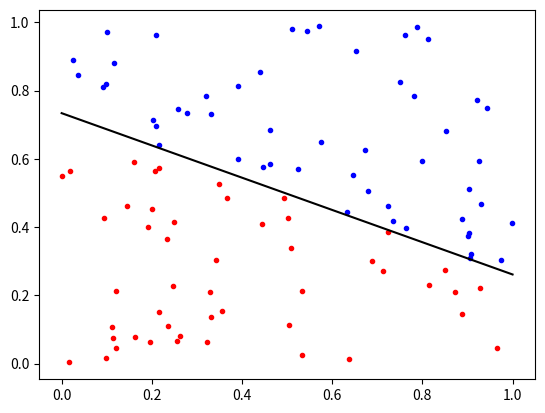
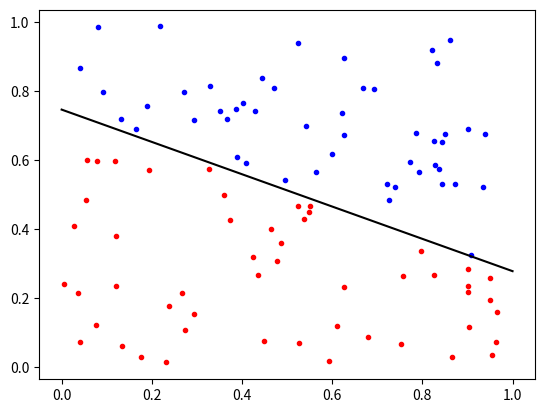
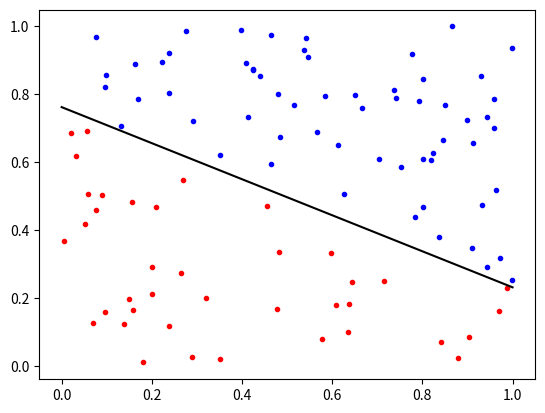
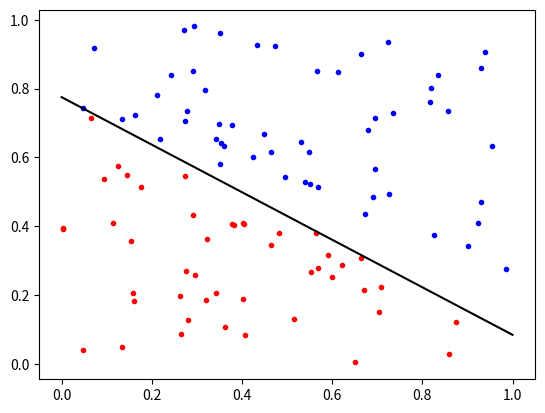
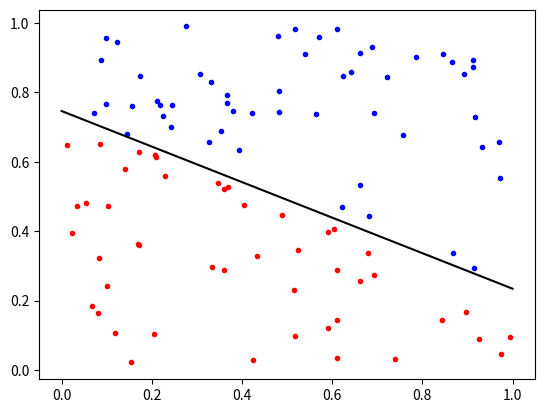
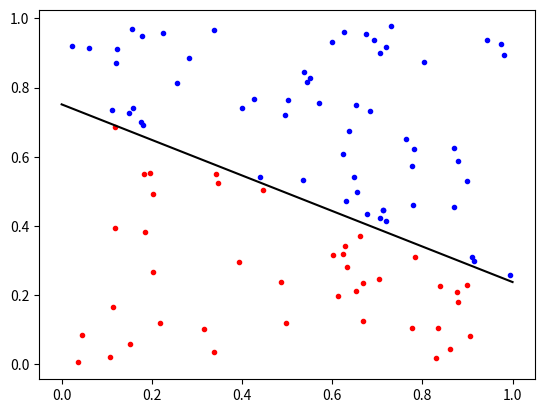
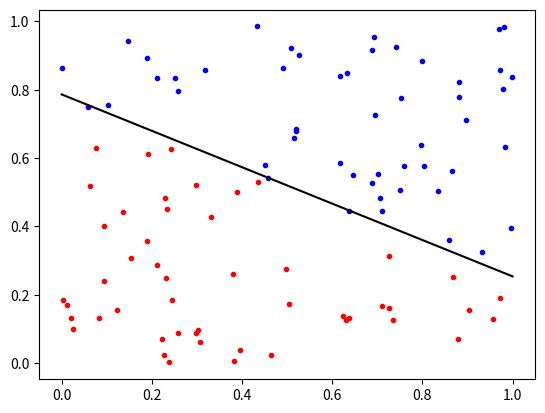
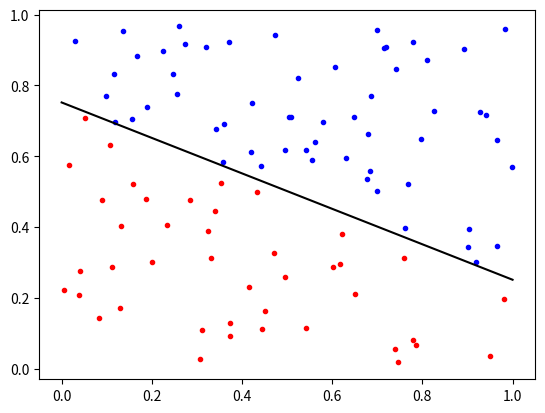
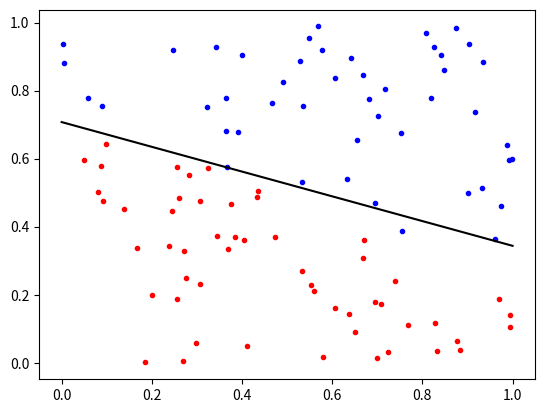
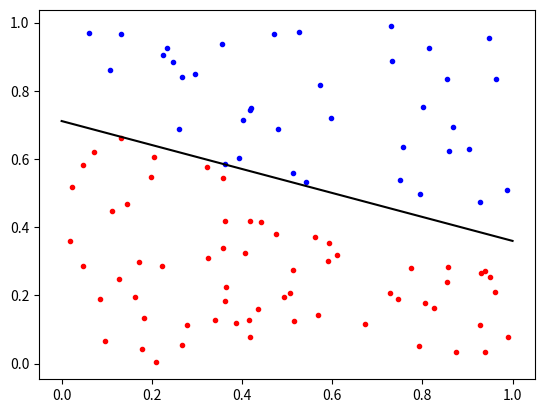
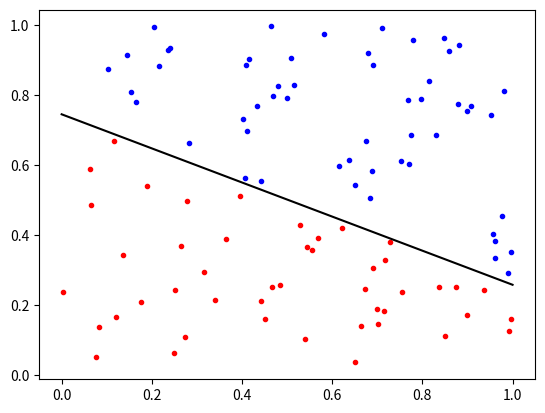
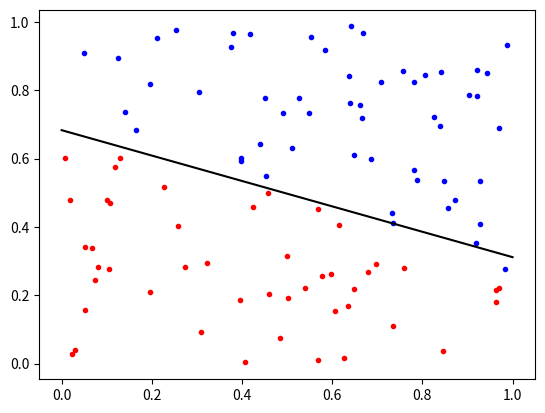
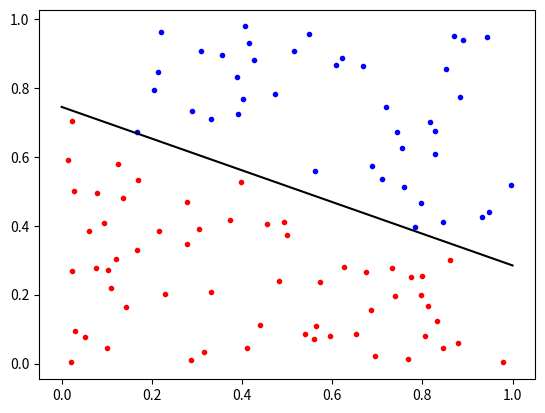
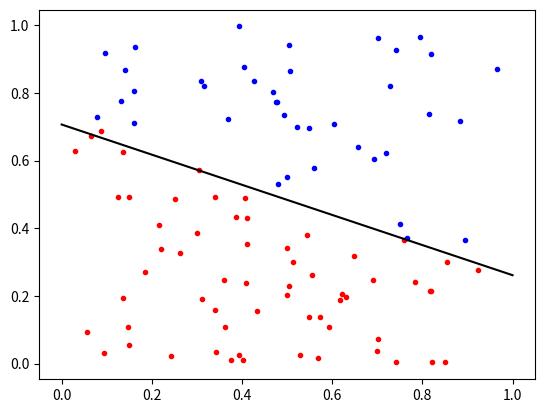
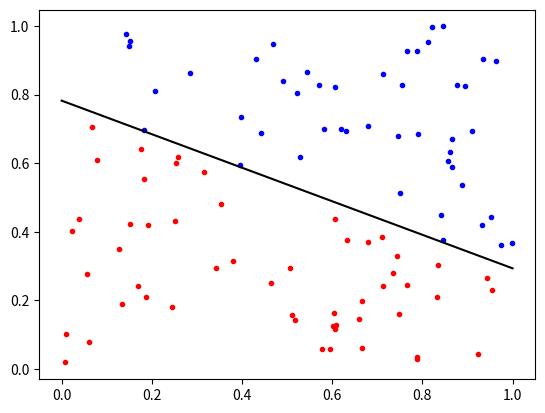
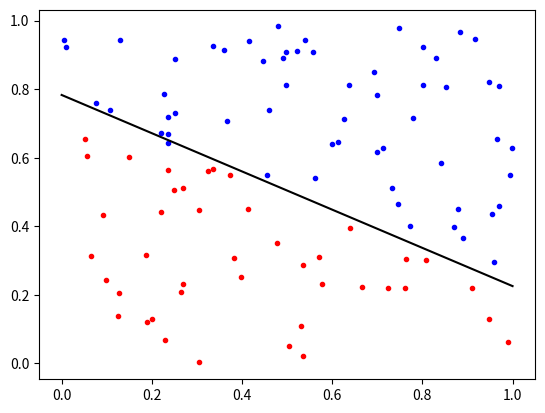

Reproduce these figures in Python, in order.
import numpy as np
import matplotlib.pyplot as plt

def datagen(n):
    X=np.random.random((2,n))
    classes=np.empty(0,dtype=int)
    for i in range(n):
        if (-X[0][i]/2 + 0.75) <= X[1][i]:
            classes=np.append(classes,1)
        else:
            classes=np.append(classes,-1)
    return np.vstack((X,classes))
    
def split(D):
    return D[:,:int(0.8*len(D[0]))], D[:,int(0.8*len(D[0])):]
    
def ptrain(D_app):
    theta=np.random.random((3,1))
    i=0
    while i < len(D_app[0]):
        x_plus=np.concatenate((D_app[:-1,[i]],[[1]]),axis=0)
        if sign(np.vdot(theta, x_plus))==D_app[2][i]:
            i+=1
        else:
            theta=theta + D_app[2][i]*x_plus
            i=0
    return theta
    
def ptest(x, theta):
    x_plus=np.concatenate((x,[[1]]),axis=0)
    return sign(np.vdot(x_plus, theta))

def get_test_err(n):
    D=datagen(n)
    D_app,D_test=split(D)
    theta=ptrain(D_app)
    aff_dataset(D,theta)
    cpt=0
    for i in range(len(D_test[0])):
        real=D_test[-1,i] #classe réelle
        pred=ptest(D_test[:-1,[i]],theta) #classe prédite
        if pred!=real:
            cpt+=1
    return cpt/len(D_test[0])*100

def sign(x):
    if x >= 0:
        return 1
    return -1

def aff_dataset(D, theta):
    x_pos=[D[0][i] for i in range(100) if D[2][i]==1]
    y_pos=[D[1][i] for i in range(100) if D[2][i]==1]
    x_neg=[D[0][i] for i in range(100) if D[2][i]==-1]
    y_neg=[D[1][i] for i in range(100) if D[2][i]==-1]
    plt.figure()
    plt.plot(x_neg,y_neg,'.r',x_pos,y_pos,'.b')
    D_app,D_test=split(D)
    theta=ptrain(D_app)
    plt.plot([(-theta[0]*x - theta[2]) / theta[1] for x in range(2)], 'k')

err=list()
for i in range(20):
    print('i=',i)
    err.append(get_test_err(100))
print('Erreur de généralisation :',np.mean(err),'%')